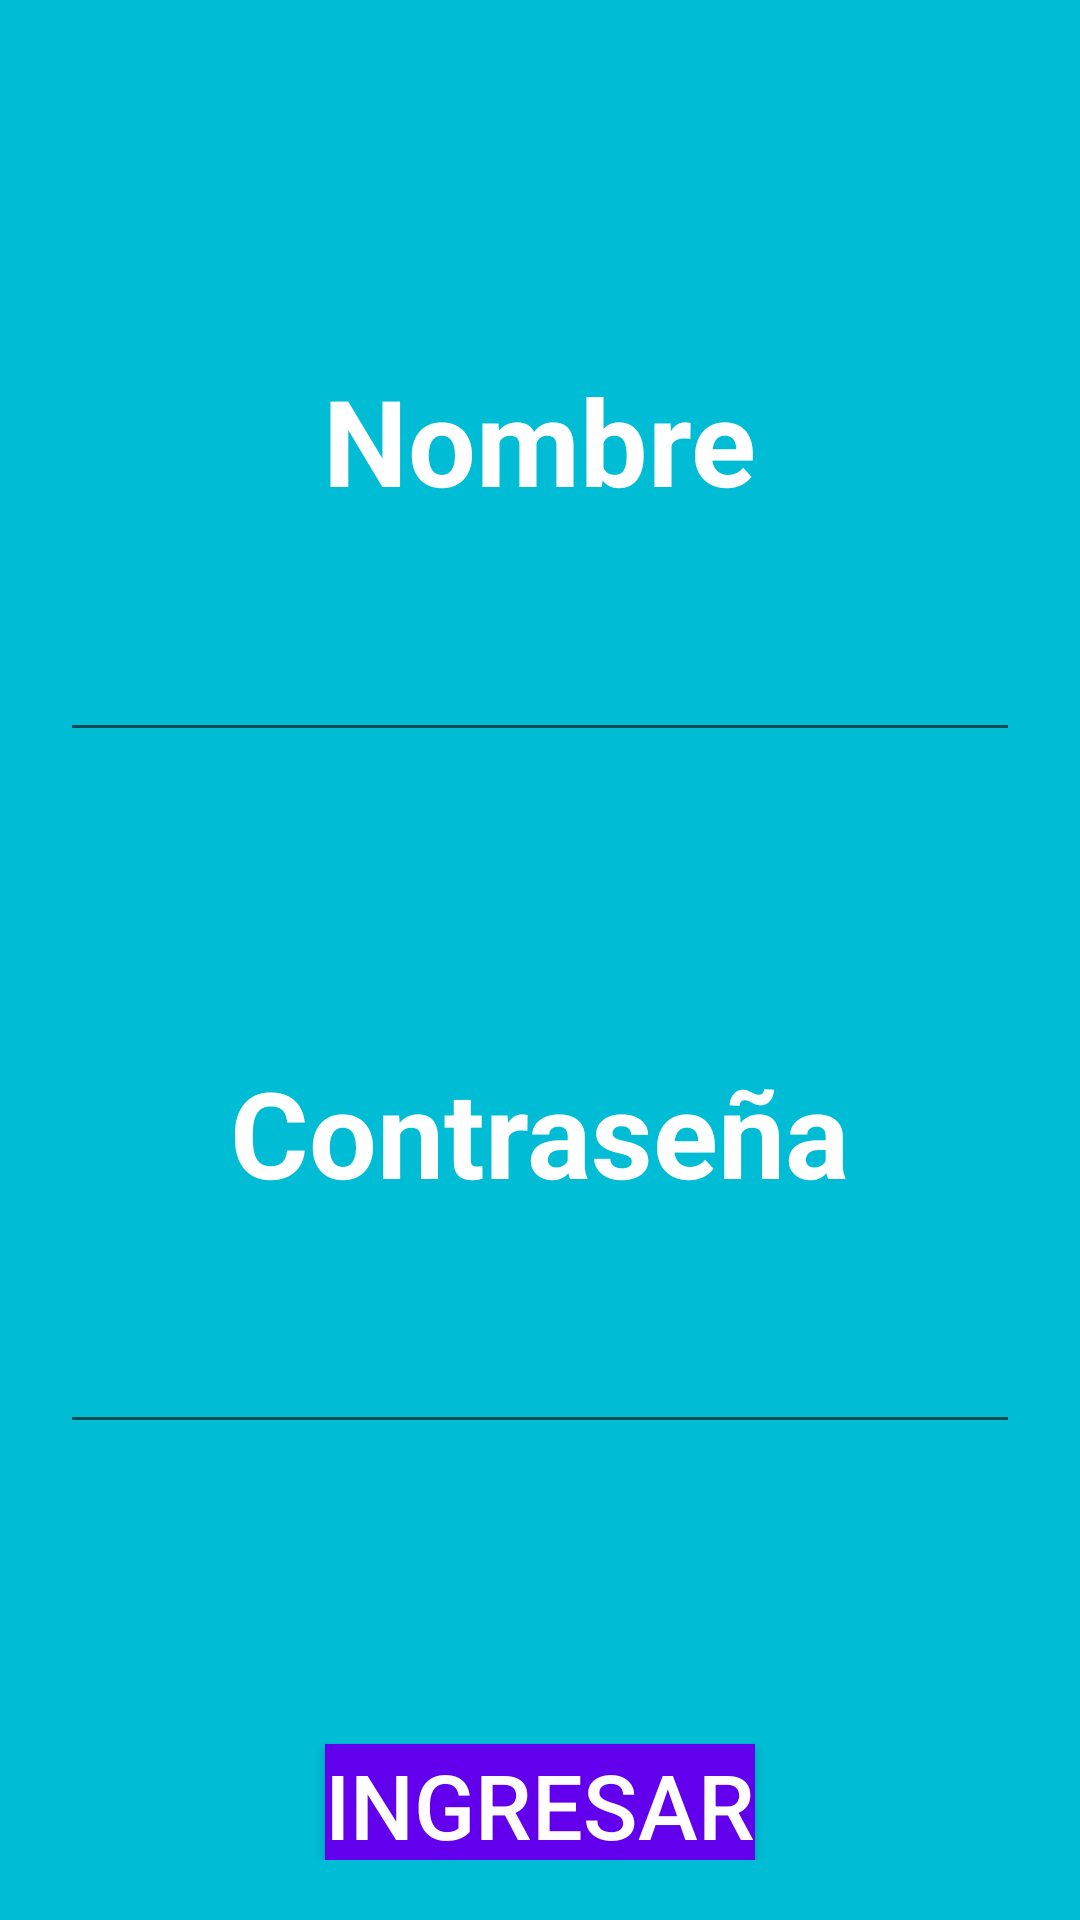

The Android layout XML behind this screen, and the referenced resources:
<!-- AndroidManifest.xml: application theme Theme.REPCovid -->
<!-- res/layout/activity_main.xml -->
<?xml version="1.0" encoding="utf-8"?>
<LinearLayout xmlns:android="http://schemas.android.com/apk/res/android"
    xmlns:app="http://schemas.android.com/apk/res-auto"
    xmlns:tools="http://schemas.android.com/tools"
    android:layout_width="match_parent"
    android:layout_height="match_parent"
    tools:context=".MainActivity"
    android:orientation="vertical"
    android:padding="@dimen/padding_general"
    android:background="@color/colorPrimary">
    <TextView
        android:textStyle="bold"
        android:textColor="@color/icons"
        android:layout_width="wrap_content"
        android:layout_height="wrap_content"
        android:layout_gravity="center"
        android:text="@string/nombre_login"
        android:textSize="@dimen/tamanioTextLogin"
        android:layout_marginTop="@dimen/marginTopLogin"></TextView>
    <EditText
        android:layout_marginTop="@dimen/marginTopForm"
        android:layout_width="match_parent"
        android:layout_height="wrap_content"
        android:textColor="@color/icons"
        android:inputType="text"
        android:textSize="@dimen/sizeEditText"
        android:id="@+id/nombreLogin"
        android:maxLength="10"></EditText>
    <TextView
        android:textStyle="bold"
        android:textColor="@color/icons"
        android:layout_width="wrap_content"
        android:layout_height="wrap_content"
        android:layout_gravity="center"
        android:text="@string/pass_login"
        android:textSize="@dimen/tamanioTextLogin"
        android:layout_marginTop="@dimen/marginTopLogin"></TextView>
    <EditText
        android:layout_marginTop="@dimen/marginTopForm"
        android:layout_width="match_parent"
        android:layout_height="wrap_content"
        android:textColor="@color/icons"
        android:inputType="textPassword"
        android:textSize="@dimen/sizeEditText"
        android:id="@+id/passLogin"
        android:maxLength="4"></EditText>
<Button
    android:layout_marginTop="@dimen/marginTopLogin"
    android:layout_width="wrap_content"
    android:layout_height="wrap_content"
    android:text="@string/ingresar_login"
    android:layout_gravity="center"
    android:textSize="@dimen/tamanioButtonLogin"
    android:background="@color/purple_500"
    android:textColor="@color/icons"
    android:id="@+id/btn_login"></Button>
</LinearLayout>
<!-- resources referenced by this layout -->
<resources>
  <color name="colorPrimary">#00BCD4</color>
  <color name="icons">#FFFFFF</color>
  <color name="purple_500">#FF6200EE</color>
  <dimen name="marginTopForm">20dp</dimen>
  <dimen name="marginTopLogin">100dp</dimen>
  <dimen name="padding_general">20dp</dimen>
  <dimen name="sizeEditText">30sp</dimen>
  <dimen name="tamanioButtonLogin">30sp</dimen>
  <dimen name="tamanioTextLogin">40sp</dimen>
  <string name="ingresar_login">Ingresar</string>
  <string name="nombre_login">Nombre</string>
  <string name="pass_login">Contraseña</string>
  <style name="Theme.REPCovid" parent="Theme.AppCompat.Light.NoActionBar">
          
          <item name="colorPrimary">@color/purple_500</item>
          <item name="colorPrimaryVariant">@color/purple_700</item>
          <item name="colorOnPrimary">@color/white</item>
          
          <item name="colorSecondary">@color/teal_200</item>
          <item name="colorSecondaryVariant">@color/teal_700</item>
          <item name="colorOnSecondary">@color/black</item>
          
          <item name="android:statusBarColor" tools:targetApi="l">?attr/colorPrimaryVariant</item>
          
      </style>
  <color name="purple_700">#FF3700B3</color>
  <color name="white">#FFFFFFFF</color>
  <color name="teal_200">#FF03DAC5</color>
  <color name="teal_700">#FF018786</color>
  <color name="black">#FF000000</color>
</resources>
